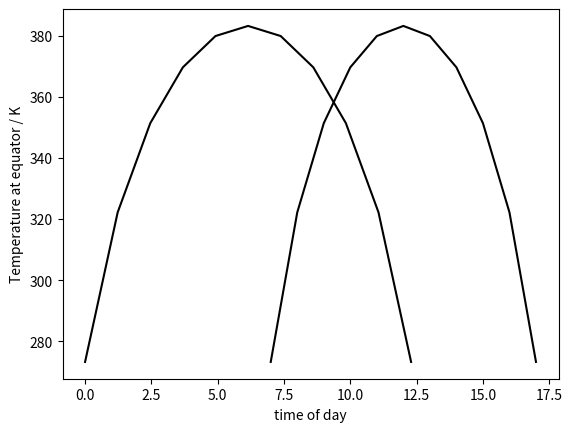

Here is the Python script that generated this plot:
import matplotlib.pyplot as plt
import numpy as np
import scipy.stats

def moon_temperature(t) :
  phi = 15*(t-12)
  phi_rad = np.pi*phi/180
  T4 = 1361*(1-0.12)*np.cos(phi_rad) / (0.98*5.67E-8)
  return T4**(1/4)

times = np.linspace( 7,17,11)
temperatures = moon_temperature(times)

plt.plot( times,temperatures, 'k-')
plt.xlabel("time of day")
plt.ylabel("Temperature at equator / K")
plt.show()

def moon_rotation( time ) :
  return time / (29.5*24) * 360

new_times = (times - 7)*29.5/24

plt.plot( new_times,temperatures, 'k-')
plt.show()

def lunar_temperature( ang ):
  phi = 90 - ang
  phi_rad = np.pi*phi/180
  T4 = 1361*(1-0.12)*np.cos(phi_rad) / (0.98*5.67E-8)
  return T4**(1/4) - 273
